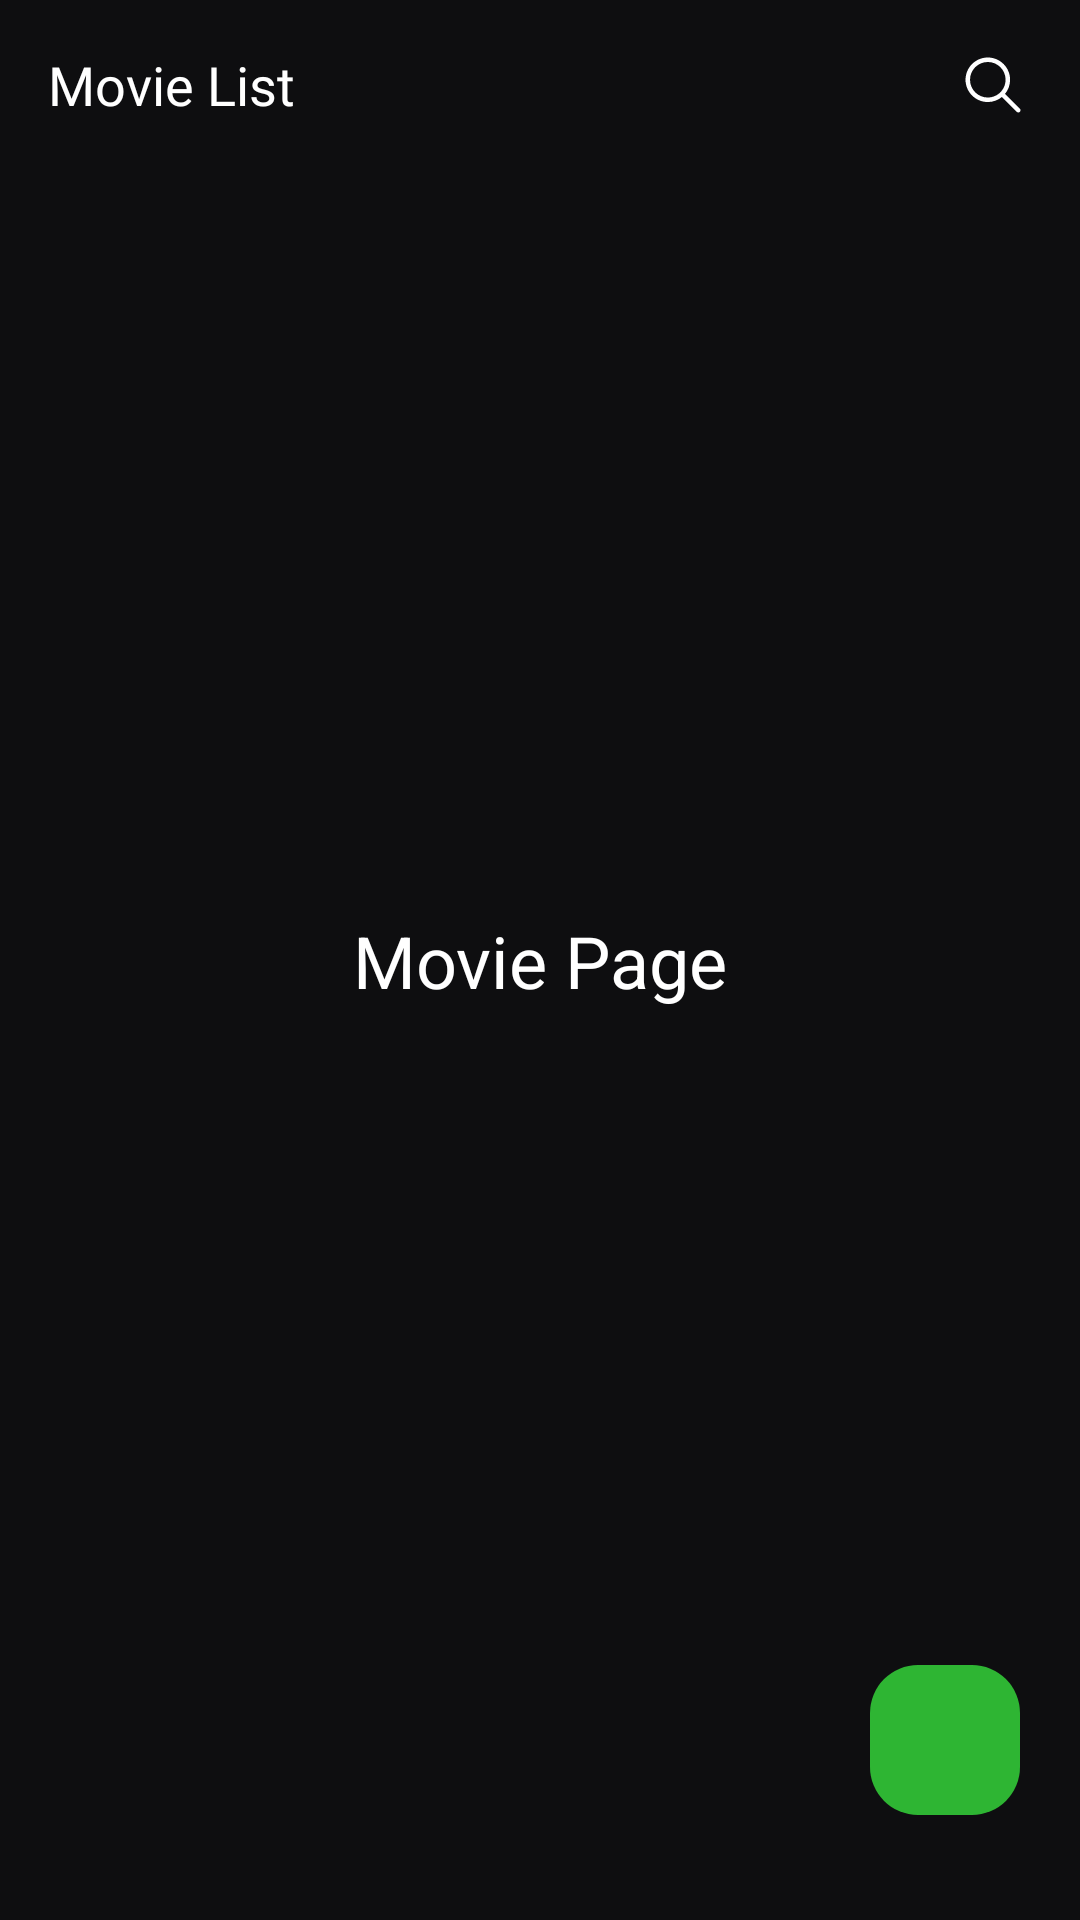

Here is an Android app screen rendered from its layout file. Give the layout XML and the strings, colors and styles it references.
<!-- AndroidManifest.xml: application theme Theme.MBookie -->
<!-- res/layout/fragment_movie_list.xml -->
<?xml version="1.0" encoding="utf-8"?>
<androidx.constraintlayout.widget.ConstraintLayout xmlns:android="http://schemas.android.com/apk/res/android"
    xmlns:tools="http://schemas.android.com/tools"
    android:layout_width="match_parent"
    android:layout_height="match_parent"
    android:background="@color/primary_black"
    xmlns:app="http://schemas.android.com/apk/res-auto"
    tools:context=".admin.ui.fragment.DashBoardFragment">

    <androidx.constraintlayout.widget.ConstraintLayout
        android:id="@+id/clToolBar"
        app:layout_constraintTop_toTopOf="parent"
        app:layout_constraintStart_toStartOf="parent"
        app:layout_constraintEnd_toEndOf="parent"
        android:layout_width="match_parent"
        android:layout_height="?android:attr/actionBarSize">

        <TextView
            android:id="@+id/tvMovieListTitle"
            app:layout_constraintTop_toTopOf="parent"
            app:layout_constraintStart_toStartOf="parent"
            app:layout_constraintBottom_toBottomOf="parent"
            android:layout_marginStart="16dp"
            android:text="Movie List"
            android:textSize="18sp"
            android:fontFamily="@font/inter_medium"
            android:textColor="@color/white"
            android:layout_width="wrap_content"
            android:layout_height="wrap_content"/>

        <ImageView
            android:id="@+id/icMovieListSearch"
            app:layout_constraintTop_toTopOf="@id/tvMovieListTitle"
            app:layout_constraintBottom_toBottomOf="@id/tvMovieListTitle"
            app:layout_constraintEnd_toEndOf="parent"
            android:src="@drawable/ic_search"
            android:paddingHorizontal="10dp"
            android:layout_marginEnd="9dp"
            android:paddingVertical="5dp"
            android:layout_width="wrap_content"
            android:layout_height="wrap_content"
            android:contentDescription="@string/app_name" />


    </androidx.constraintlayout.widget.ConstraintLayout>

    <TextView
        android:id="@+id/tvSignOut"
        app:layout_constraintTop_toTopOf="parent"
        app:layout_constraintStart_toStartOf="parent"
        app:layout_constraintBottom_toBottomOf="parent"
        app:layout_constraintEnd_toEndOf="parent"
        android:text="Movie Page"
        android:textAlignment="center"
        android:textSize="24sp"
        android:textColor="@color/white"
        android:layout_width="wrap_content"
        android:layout_height="wrap_content"/>

    <com.google.android.material.floatingactionbutton.FloatingActionButton
        android:visibility="visible"
        android:id="@+id/floatingActionAddMovie"
        app:layout_constraintBottom_toBottomOf="parent"
        app:layout_constraintEnd_toEndOf="parent"
        android:layout_marginEnd="20dp"
        android:layout_marginBottom="35dp"
        android:src="@drawable/baseline_add_24"
        android:backgroundTint="@color/green"
        app:elevation="0dp"
        app:fabCustomSize="50dp"
        android:layout_width="50dp"
        app:tint="@color/white"
        android:layout_height="50dp"
        tools:ignore="ContentDescription" />

</androidx.constraintlayout.widget.ConstraintLayout>
<!-- resources referenced by this layout -->
<resources>
  <color name="green">#2EB533</color>
  <color name="primary_black">#0E0E10</color>
  <color name="white">#FFFFFF</color>
  <!-- drawable ic_search (drawable) -->
  <vector xmlns:android="http://schemas.android.com/apk/res/android"
      android:width="20dp"
      android:height="20dp"
      android:viewportWidth="20"
      android:viewportHeight="20">
      <group>
          <clip-path
              android:pathData="M0,0h20v20h-20z"/>
          <path
              android:pathData="M18.95,17.88L14.02,12.94C15.07,11.67 15.7,10.03 15.7,8.25C15.7,4.16 12.36,0.83 8.27,0.83C4.18,0.83 0.84,4.17 0.84,8.25C0.84,12.33 4.17,15.68 8.27,15.68C10.05,15.68 11.68,15.05 12.96,14L17.89,18.94C18.04,19.08 18.23,19.16 18.42,19.16C18.61,19.16 18.81,19.08 18.95,18.94C19.24,18.64 19.24,18.17 18.95,17.88ZM12.95,11.87C12.65,12.27 12.3,12.63 11.89,12.93C10.89,13.71 9.63,14.18 8.27,14.18C5,14.18 2.34,11.52 2.34,8.25C2.34,4.98 5,2.33 8.27,2.33C11.54,2.33 14.2,4.98 14.2,8.25C14.2,9.62 13.74,10.87 12.95,11.87Z"
              android:fillColor="#FFFFFF"/>
      </group>
  </vector>
  <string name="app_name">MBookie</string>
  <style name="Theme.MBookie" parent="Base.Theme.MBookie" />
  <style name="Base.Theme.MBookie" parent="Theme.Material3.DayNight.NoActionBar">
          
          <item name="android:navigationBarColor">@android:color/transparent</item>
          <item name="android:statusBarColor">@android:color/transparent</item>
          <item name="android:windowTranslucentStatus">false</item>
      </style>
</resources>
